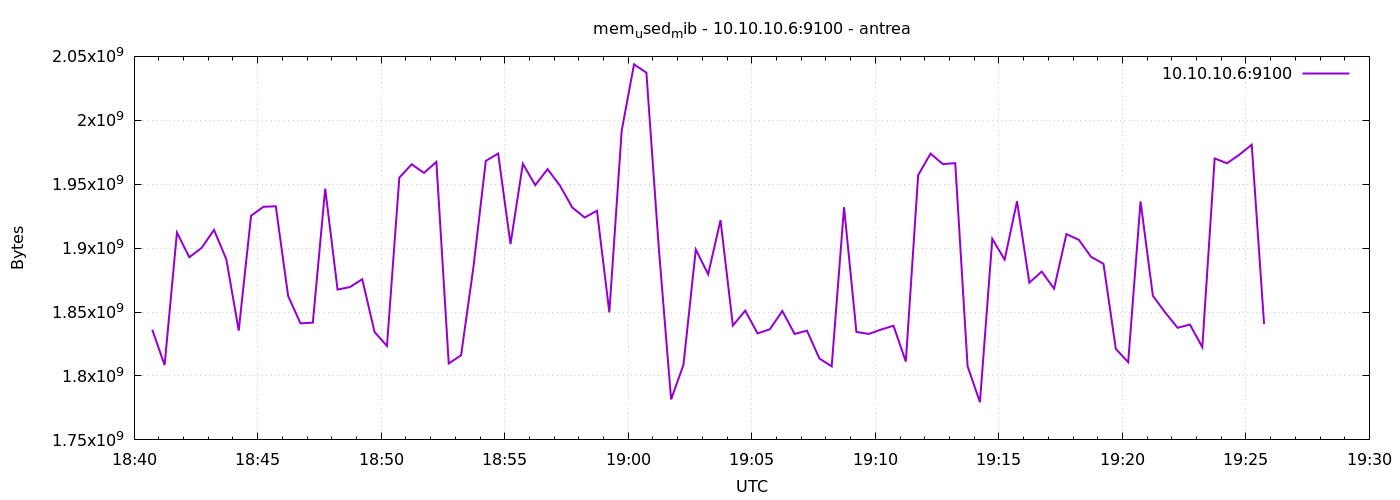

The file beside this chart, header and first rows:
1777315244	1836236800
1777315274	1808510976
1777315304	1912205312
1777315334	1892884480
1777315364	1900228608
1777315394	1914277888
1777315424	1891184640
1777315454	1835462656
1777315484	1925369856
1777315514	1932337152
1777315544	1932738560
1777315574	1862606848
1777315604	1841156096
1777315634	1841733632
1777315664	1946521600
1777315694	1867595776
1777315724	1869553664
1777315754	1875668992
1777315784	1834291200
1777315814	1823510528
1777315844	1955164160
1777315874	1965576192
1777315904	1958838272
1777315934	1967452160
1777315964	1809772544
1777315994	1816195072
1777316024	1885151232
1777316054	1968234496
1777316084	1973993472
1777316114	1903140864
1777316144	1965989888
1777316174	1949241344
1777316204	1961762816
1777316234	1948999680
1777316264	1931808768
1777316294	1923969024
1777316324	1929244672
1777316354	1849774080
1777316384	1991847936
1777316414	2043777024
1777316444	2037182464
1777316474	1900662784
1777316504	1781682176
1777316534	1808728064
1777316564	1898909696
1777316594	1879560192
1777316624	1921925120
1777316654	1839460352
1777316684	1851113472
1777316714	1833287680
1777316744	1836572672
1777316774	1850839040
1777316804	1832890368
1777316834	1835450368
1777316864	1813733376
1777316894	1807511552
1777316924	1932001280
1777316954	1834442752
1777316984	1832882176
1777317014	1836302336
1777317044	1839304704
... 30 more rows
